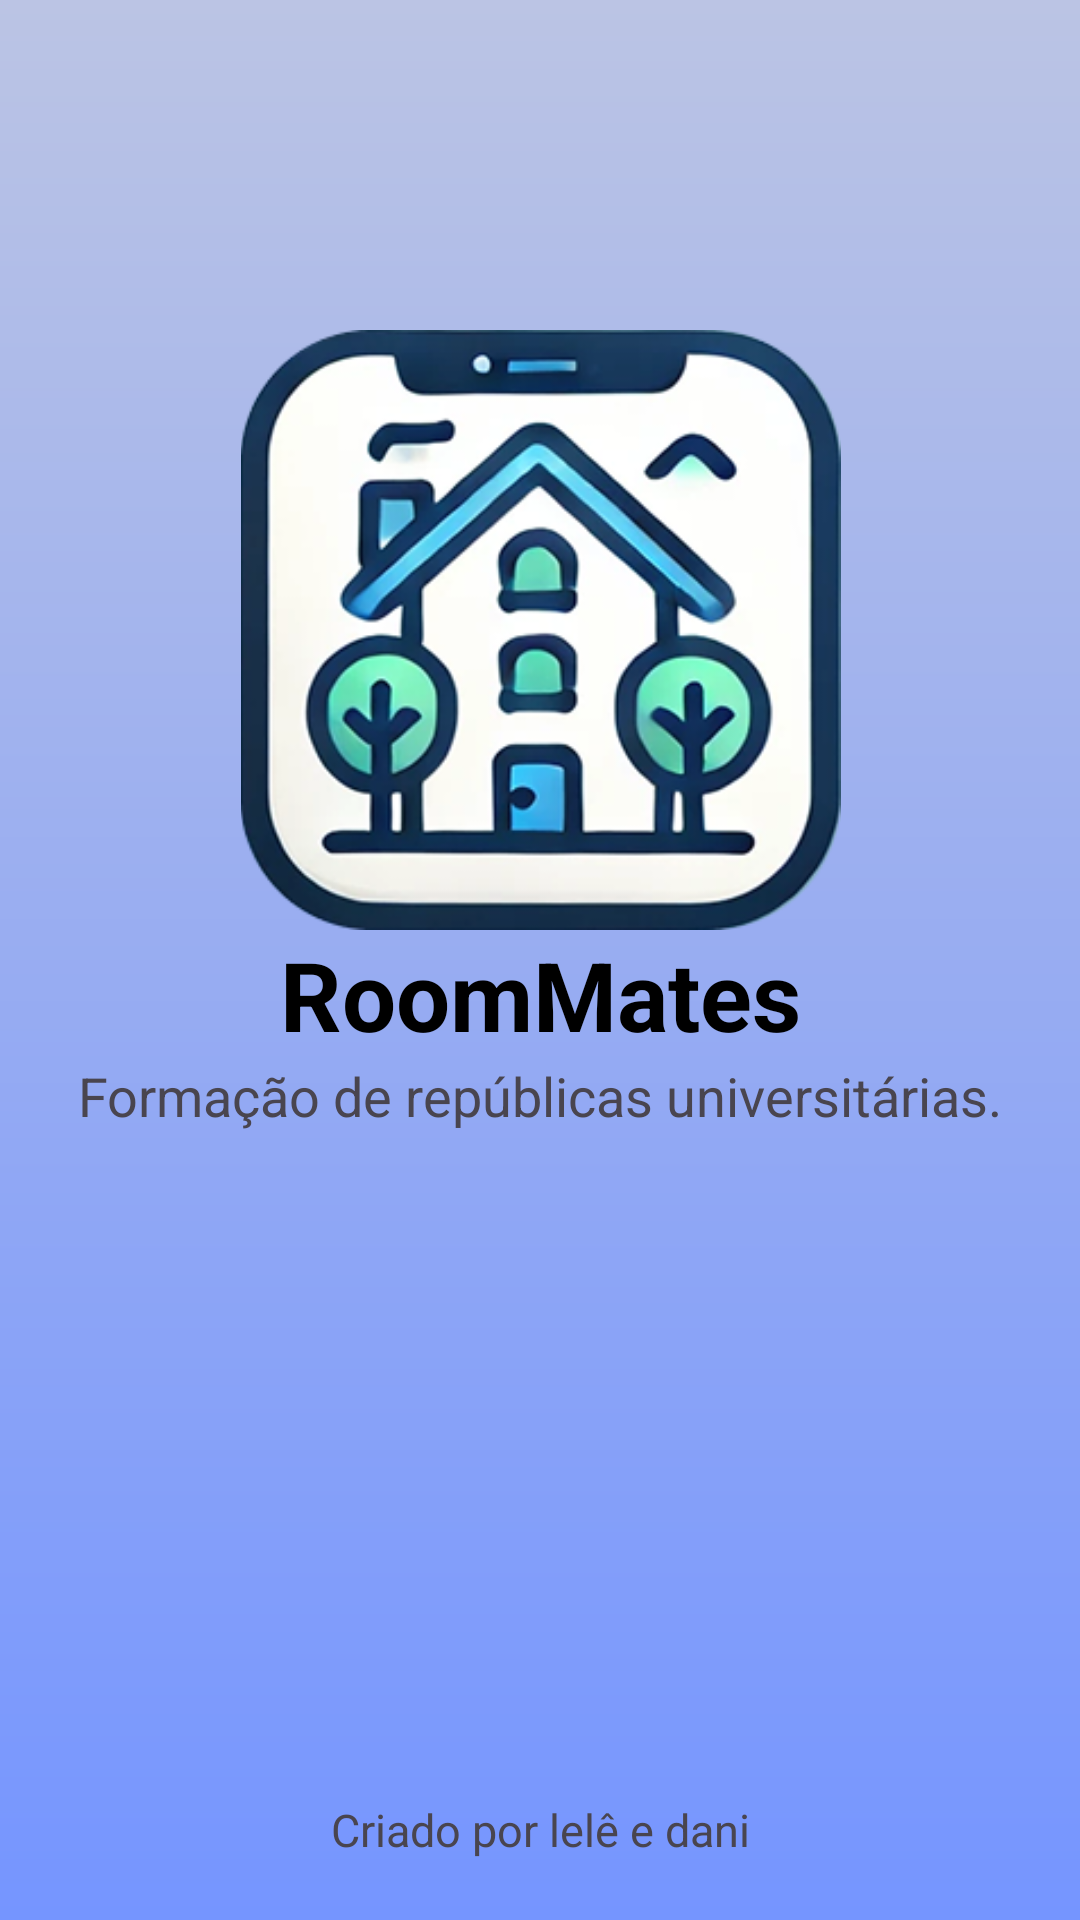

The Android layout XML behind this screen, and the referenced resources:
<!-- AndroidManifest.xml: application theme Theme.RoomMate -->
<!-- res/layout/activity_splash.xml -->
<?xml version="1.0" encoding="utf-8"?>
<androidx.constraintlayout.widget.ConstraintLayout xmlns:android="http://schemas.android.com/apk/res/android"
    xmlns:app="http://schemas.android.com/apk/res-auto"
    android:layout_width="match_parent"
    android:layout_height="match_parent"
    android:background="@drawable/bg_gradient2">

    <ImageView
        android:id="@+id/logo_img"
        android:layout_width="wrap_content"
        android:layout_height="200dp"
        android:contentDescription="@string/logo_img_description"
        android:src="@drawable/logo_image"
        app:layout_constraintBottom_toBottomOf="parent"
        app:layout_constraintEnd_toEndOf="parent"
        app:layout_constraintStart_toStartOf="parent"
        app:layout_constraintTop_toTopOf="parent"
        app:layout_constraintVertical_bias="0.25" />

    <TextView
        android:id="@+id/app_title_tv"
        android:layout_width="wrap_content"
        android:layout_height="wrap_content"
        android:text="@string/name_app"
        android:textColor="@color/black"
        android:textSize="32sp"
        android:textStyle="bold"
        app:layout_constraintEnd_toEndOf="parent"
        app:layout_constraintStart_toStartOf="parent"
        app:layout_constraintTop_toBottomOf="@id/logo_img" />

    <TextView
        android:id="@+id/app_description_tv"
        android:layout_width="wrap_content"
        android:layout_height="wrap_content"
        android:text="@string/app_description"
        android:textSize="18sp"
        app:layout_constraintEnd_toEndOf="parent"
        app:layout_constraintStart_toStartOf="parent"
        app:layout_constraintTop_toBottomOf="@+id/app_title_tv" />

    <TextView
        android:id="@+id/created_by_tv"
        android:layout_width="wrap_content"
        android:layout_height="wrap_content"
        android:text="@string/created_by"
        android:textSize="15sp"
        app:layout_constraintEnd_toEndOf="parent"
        app:layout_constraintStart_toStartOf="parent"
        app:layout_constraintBottom_toBottomOf="parent"
        android:layout_marginBottom="20dp"/>

</androidx.constraintlayout.widget.ConstraintLayout>
<!-- resources referenced by this layout -->
<resources>
  <color name="black">#FF000000</color>
  <!-- drawable bg_gradient2 (drawable) -->
  <?xml version="1.0" encoding="utf-8"?>
  <shape>
      <gradient xmlns:android="http://schemas.android.com/apk/res/android"
          android:startColor="@color/bg_blue2"
          android:endColor="@color/blue3"
          android:angle="270"
          android:type="linear" />
  </shape>
  <!-- drawable logo_image: png bitmap (drawable, 95589 bytes) -->
  <string name="app_description">Formação de repúblicas universitárias.</string>
  <string name="created_by">Criado por lelê e dani</string>
  <string name="logo_img_description">Logo com uma casa de dois andares com chaminé e duas árvores</string>
  <string name="name_app">RoomMates</string>
  <style name="Theme.RoomMate" parent="Base.Theme.RoomMate" />
  <color name="bg_blue2">#FFBBC4E4</color>
  <color name="blue3">#7595FF</color>
  <style name="Base.Theme.RoomMate" parent="Theme.Material3.DayNight.NoActionBar">
          <item name="android:windowBackground">@color/bg_blue1</item>
      </style>
  <color name="bg_blue1">#FFE8EEFF</color>
</resources>
